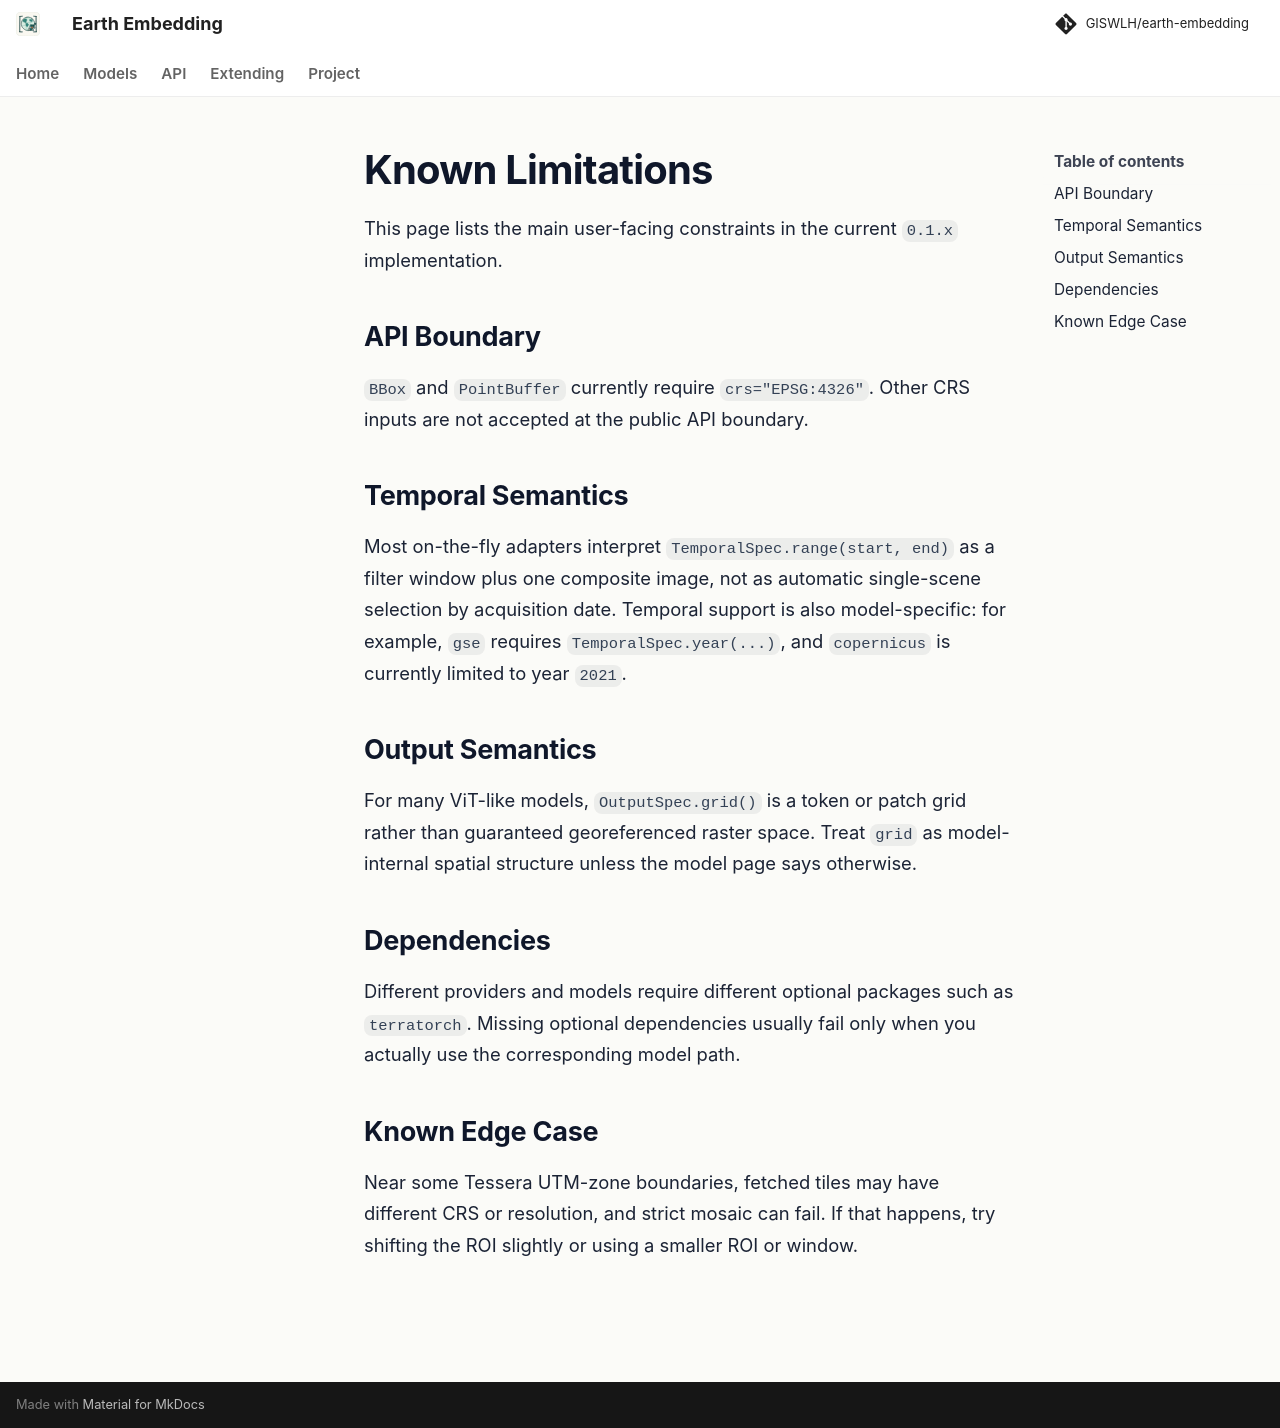

repository: GISWLH/earth-embedding · page: dev/limitations/index.html · generator: mkdocs

# Known Limitations

This page lists the main user-facing constraints in the current `0.1.x` implementation.

## API Boundary

`BBox` and `PointBuffer` currently require `crs="EPSG:4326"`. Other CRS inputs are not accepted at the public API boundary.

## Temporal Semantics

Most on-the-fly adapters interpret `TemporalSpec.range(start, end)` as a filter window plus one composite image, not as automatic single-scene selection by acquisition date. Temporal support is also model-specific: for example, `gse` requires `TemporalSpec.year(...)`, and `copernicus` is currently limited to year `2021`.

## Output Semantics

For many ViT-like models, `OutputSpec.grid()` is a token or patch grid rather than guaranteed georeferenced raster space. Treat `grid` as model-internal spatial structure unless the model page says otherwise.

## Dependencies

Different providers and models require different optional packages such as `terratorch`. Missing optional dependencies usually fail only when you actually use the corresponding model path.

## Known Edge Case

Near some Tessera UTM-zone boundaries, fetched tiles may have different CRS or resolution, and strict mosaic can fail. If that happens, try shifting the ROI slightly or using a smaller ROI or window.
